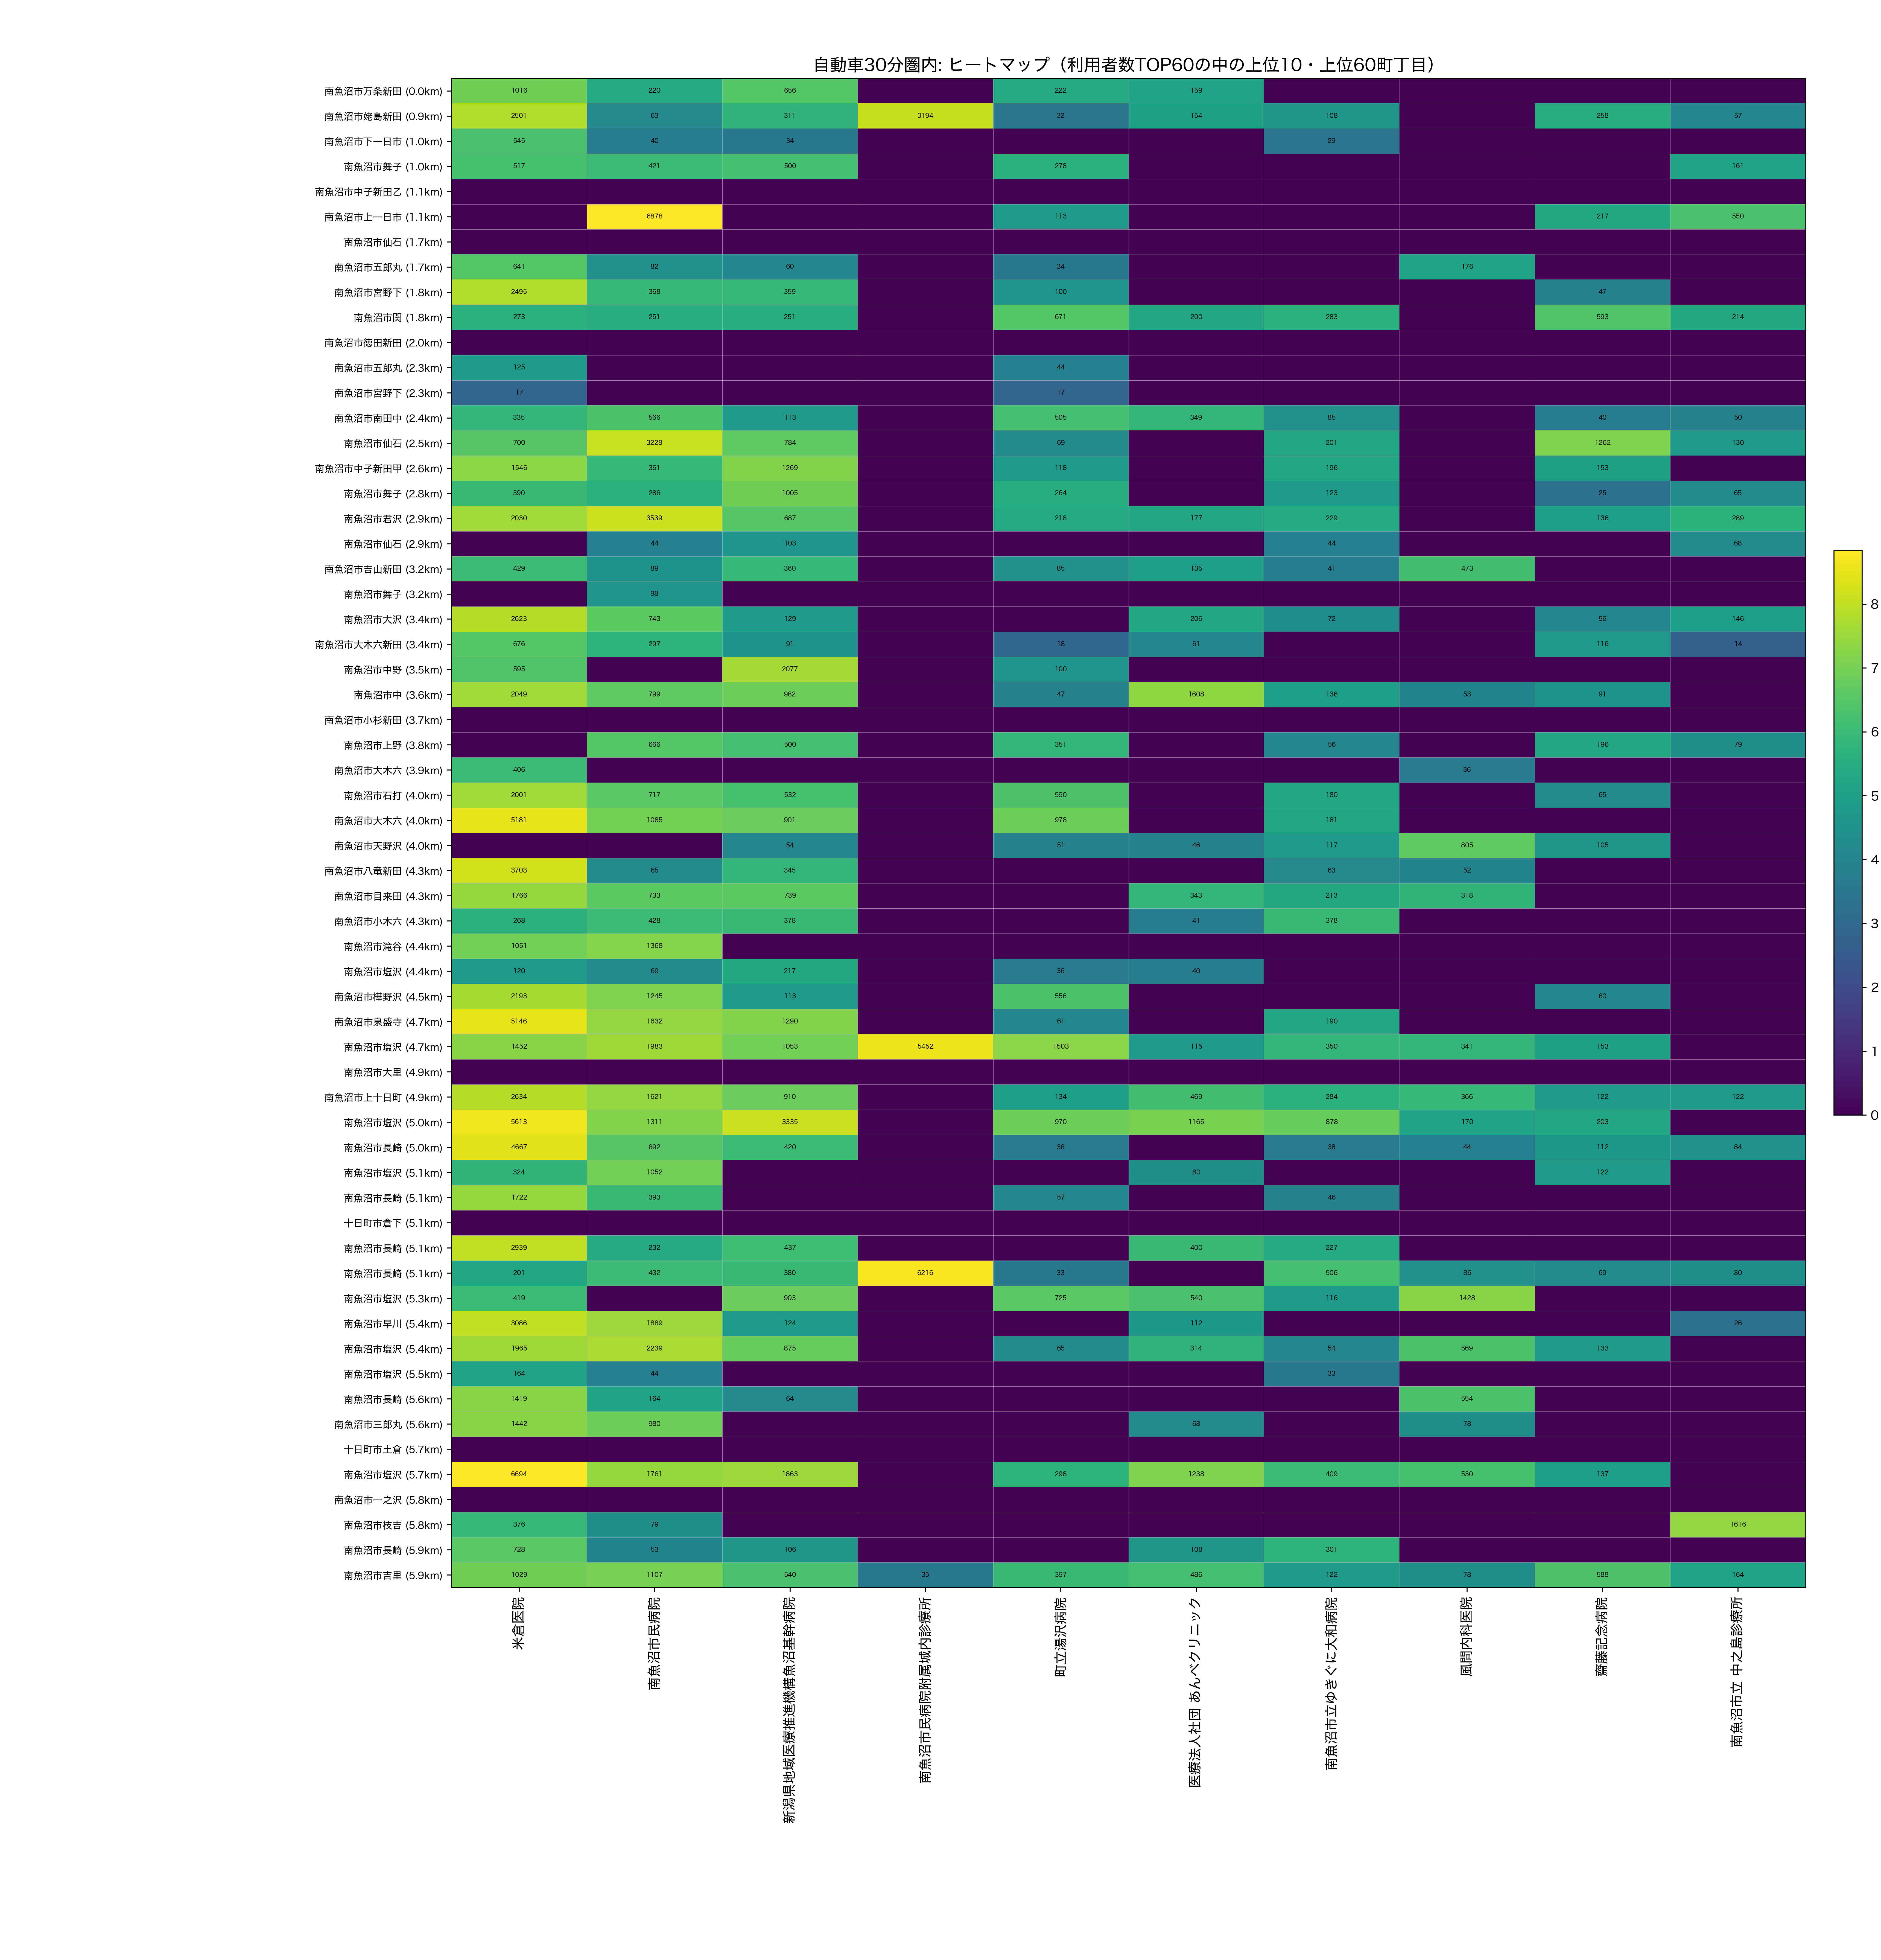

The table this chart was drawn from, first rows:
town_name_show, dist_km, 米倉医院, 南魚沼市民病院, 新潟県地域医療推進機構魚沼基幹病院, 南魚沼市民病院附属城内診療所, 町立湯沢病院, 医療法人社団 あんべクリニック, 南魚沼市立ゆきぐに大和病院, 風間内科医院, 齋藤記念病院, 南魚沼市立 中之島診療所
南魚沼市万条新田, 0.0, 1016, 220.0, 656.0, 0.0, 222.0, 159.0, 0.0, 0.0, 0.0, 0.0
南魚沼市姥島新田, 0.8712, 2501, 63.0, 311.0, 3194, 32.0, 154.0, 108.0, 0.0, 258.0, 57.0
南魚沼市下一日市, 0.9615, 545.0, 40.0, 34.0, 0.0, 0.0, 0.0, 29.0, 0.0, 0.0, 0.0
南魚沼市舞子, 1.029, 517.0, 421.0, 500.0, 0.0, 278.0, 0.0, 0.0, 0.0, 0.0, 161.0
南魚沼市中子新田乙, 1.051, 0.0, 0.0, 0.0, 0.0, 0.0, 0.0, 0.0, 0.0, 0.0, 0.0
南魚沼市上一日市, 1.146, 0.0, 6878, 0.0, 0.0, 113.0, 0.0, 0.0, 0.0, 217.0, 550.0
南魚沼市仙石, 1.677, 0.0, 0.0, 0.0, 0.0, 0.0, 0.0, 0.0, 0.0, 0.0, 0.0
南魚沼市五郎丸, 1.704, 641.0, 82.0, 60.0, 0.0, 34.0, 0.0, 0.0, 176.0, 0.0, 0.0
南魚沼市宮野下, 1.758, 2495, 368.0, 359.0, 0.0, 100.0, 0.0, 0.0, 0.0, 47.0, 0.0
南魚沼市関, 1.764, 273.0, 251.0, 251.0, 0.0, 671.0, 200.0, 283.0, 0.0, 593.0, 214.0
南魚沼市徳田新田, 1.978, 0.0, 0.0, 0.0, 0.0, 0.0, 0.0, 0.0, 0.0, 0.0, 0.0
南魚沼市五郎丸, 2.32, 125.0, 0.0, 0.0, 0.0, 44.0, 0.0, 0.0, 0.0, 0.0, 0.0
南魚沼市宮野下, 2.335, 17.0, 0.0, 0.0, 0.0, 17.0, 0.0, 0.0, 0.0, 0.0, 0.0
南魚沼市南田中, 2.358, 335.0, 566.0, 113.0, 0.0, 505.0, 349.0, 85.0, 0.0, 40.0, 50.0
南魚沼市仙石, 2.482, 700.0, 3228, 784.0, 0.0, 69.0, 0.0, 201.0, 0.0, 1262, 130.0
南魚沼市中子新田甲, 2.611, 1546, 361.0, 1269, 0.0, 118.0, 0.0, 196.0, 0.0, 153.0, 0.0
南魚沼市舞子, 2.82, 390.0, 286.0, 1005, 0.0, 264.0, 0.0, 123.0, 0.0, 25.0, 65.0
南魚沼市君沢, 2.888, 2030, 3539, 687.0, 0.0, 218.0, 177.0, 229.0, 0.0, 136.0, 289.0
南魚沼市仙石, 2.91, 0.0, 44.0, 103.0, 0.0, 0.0, 0.0, 44.0, 0.0, 0.0, 68.0
南魚沼市吉山新田, 3.236, 429.0, 89.0, 360.0, 0.0, 85.0, 135.0, 41.0, 473.0, 0.0, 0.0
南魚沼市舞子, 3.239, 0.0, 98.0, 0.0, 0.0, 0.0, 0.0, 0.0, 0.0, 0.0, 0.0
南魚沼市大沢, 3.419, 2623, 743.0, 129.0, 0.0, 0.0, 206.0, 72.0, 0.0, 56.0, 146.0
南魚沼市大木六新田, 3.434, 676.0, 297.0, 91.0, 0.0, 18.0, 61.0, 0.0, 0.0, 116.0, 14.0
南魚沼市中野, 3.46, 595.0, 0.0, 2077, 0.0, 100.0, 0.0, 0.0, 0.0, 0.0, 0.0
南魚沼市中, 3.551, 2049, 799.0, 982.0, 0.0, 47.0, 1608, 136.0, 53.0, 91.0, 0.0
南魚沼市小杉新田, 3.74, 0.0, 0.0, 0.0, 0.0, 0.0, 0.0, 0.0, 0.0, 0.0, 0.0
南魚沼市上野, 3.751, 0.0, 666.0, 500.0, 0.0, 351.0, 0.0, 56.0, 0.0, 196.0, 79.0
南魚沼市大木六, 3.947, 406.0, 0.0, 0.0, 0.0, 0.0, 0.0, 0.0, 36.0, 0.0, 0.0
南魚沼市石打, 3.962, 2001, 717.0, 532.0, 0.0, 590.0, 0.0, 180.0, 0.0, 65.0, 0.0
南魚沼市大木六, 3.974, 5181, 1085, 901.0, 0.0, 978.0, 0.0, 181.0, 0.0, 0.0, 0.0
南魚沼市天野沢, 4.04, 0.0, 0.0, 54.0, 0.0, 51.0, 46.0, 117.0, 805.0, 105.0, 0.0
南魚沼市八竜新田, 4.25, 3703, 65.0, 345.0, 0.0, 0.0, 0.0, 63.0, 52.0, 0.0, 0.0
南魚沼市目来田, 4.253, 1766, 733.0, 739.0, 0.0, 0.0, 343.0, 213.0, 318.0, 0.0, 0.0
南魚沼市小木六, 4.324, 268.0, 428.0, 378.0, 0.0, 0.0, 41.0, 378.0, 0.0, 0.0, 0.0
南魚沼市滝谷, 4.361, 1051, 1368, 0.0, 0.0, 0.0, 0.0, 0.0, 0.0, 0.0, 0.0
南魚沼市塩沢, 4.416, 120.0, 69.0, 217.0, 0.0, 36.0, 40.0, 0.0, 0.0, 0.0, 0.0
南魚沼市樺野沢, 4.477, 2193, 1245, 113.0, 0.0, 556.0, 0.0, 0.0, 0.0, 60.0, 0.0
南魚沼市泉盛寺, 4.723, 5146, 1632, 1290, 0.0, 61.0, 0.0, 190.0, 0.0, 0.0, 0.0
南魚沼市塩沢, 4.723, 1452, 1983, 1053, 5452, 1503, 115.0, 350.0, 341.0, 153.0, 0.0
南魚沼市大里, 4.883, 0.0, 0.0, 0.0, 0.0, 0.0, 0.0, 0.0, 0.0, 0.0, 0.0
南魚沼市上十日町, 4.92, 2634, 1621, 910.0, 0.0, 134.0, 469.0, 284.0, 366.0, 122.0, 122.0
南魚沼市塩沢, 5.02, 5613, 1311, 3335, 0.0, 970.0, 1165, 878.0, 170.0, 203.0, 0.0
南魚沼市長崎, 5.029, 4667, 692.0, 420.0, 0.0, 36.0, 0.0, 38.0, 44.0, 112.0, 84.0
南魚沼市塩沢, 5.069, 324.0, 1052, 0.0, 0.0, 0.0, 80.0, 0.0, 0.0, 122.0, 0.0
南魚沼市長崎, 5.095, 1722, 393.0, 0.0, 0.0, 57.0, 0.0, 46.0, 0.0, 0.0, 0.0
十日町市倉下, 5.108, 0.0, 0.0, 0.0, 0.0, 0.0, 0.0, 0.0, 0.0, 0.0, 0.0
南魚沼市長崎, 5.115, 2939, 232.0, 437.0, 0.0, 0.0, 400.0, 227.0, 0.0, 0.0, 0.0
南魚沼市長崎, 5.132, 201.0, 432.0, 380.0, 6216, 33.0, 0.0, 506.0, 86.0, 69.0, 80.0
南魚沼市塩沢, 5.309, 419.0, 0.0, 903.0, 0.0, 725.0, 540.0, 116.0, 1428, 0.0, 0.0
南魚沼市早川, 5.367, 3086, 1889, 124.0, 0.0, 0.0, 112.0, 0.0, 0.0, 0.0, 26.0
南魚沼市塩沢, 5.438, 1965, 2239, 875.0, 0.0, 65.0, 314.0, 54.0, 569.0, 133.0, 0.0
南魚沼市塩沢, 5.478, 164.0, 44.0, 0.0, 0.0, 0.0, 0.0, 33.0, 0.0, 0.0, 0.0
南魚沼市長崎, 5.552, 1419, 164.0, 64.0, 0.0, 0.0, 0.0, 0.0, 554.0, 0.0, 0.0
南魚沼市三郎丸, 5.642, 1442, 980.0, 0.0, 0.0, 0.0, 68.0, 0.0, 78.0, 0.0, 0.0
十日町市土倉, 5.716, 0.0, 0.0, 0.0, 0.0, 0.0, 0.0, 0.0, 0.0, 0.0, 0.0
南魚沼市塩沢, 5.734, 6694, 1761, 1863, 0.0, 298.0, 1238, 409.0, 530.0, 137.0, 0.0
南魚沼市一之沢, 5.759, 0.0, 0.0, 0.0, 0.0, 0.0, 0.0, 0.0, 0.0, 0.0, 0.0
南魚沼市枝吉, 5.78, 376.0, 79.0, 0.0, 0.0, 0.0, 0.0, 0.0, 0.0, 0.0, 1616
南魚沼市長崎, 5.888, 728.0, 53.0, 106.0, 0.0, 0.0, 108.0, 301.0, 0.0, 0.0, 0.0
南魚沼市吉里, 5.931, 1029, 1107, 540.0, 35.0, 397.0, 486.0, 122.0, 78.0, 588.0, 164.0
